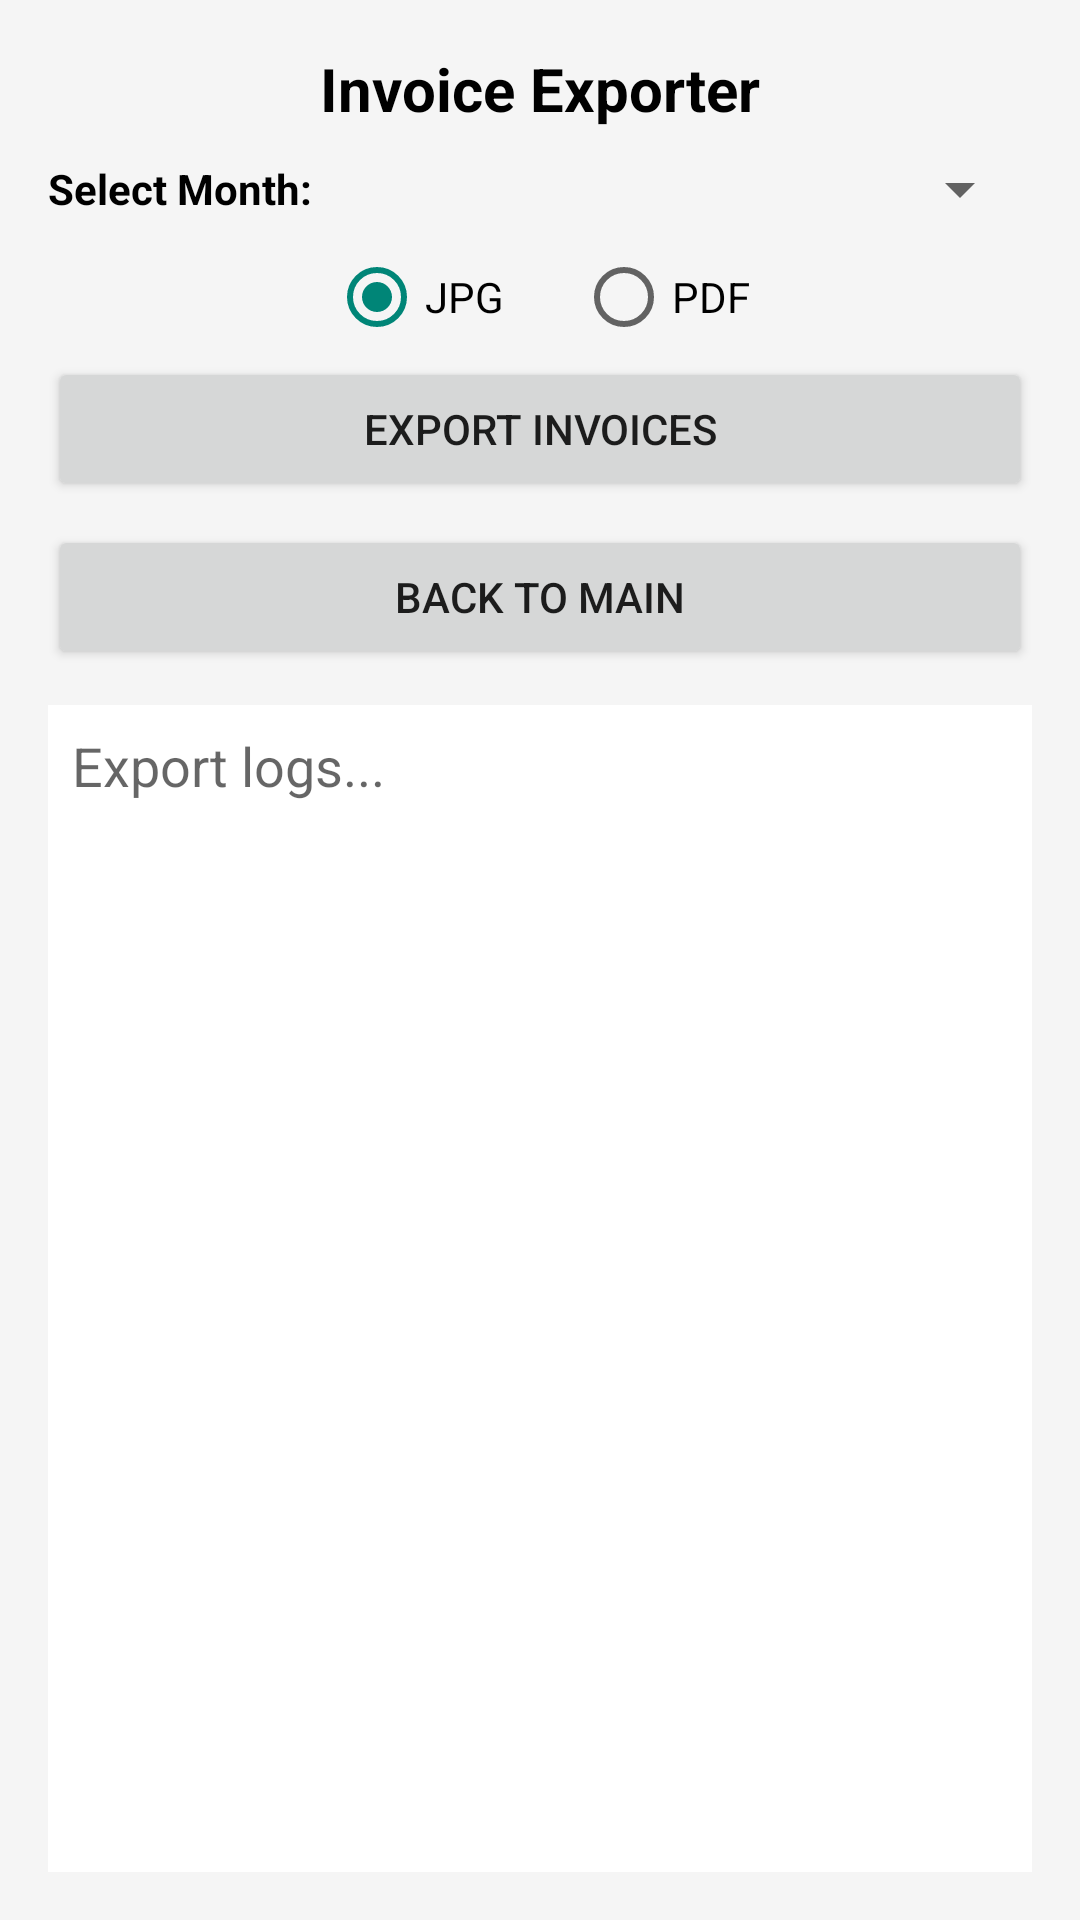

Layout XML and referenced resources for this Android screen:
<!-- AndroidManifest.xml: activity theme Theme.AppCompat.Light.NoActionBar -->
<!-- res/layout/activity_invoice_exporter.xml -->
<LinearLayout xmlns:android="http://schemas.android.com/apk/res/android"
    android:orientation="vertical"
    android:padding="16dp"
    android:layout_width="match_parent"
    android:layout_height="match_parent"
    android:background="#f5f5f5">

    
    <TextView
        android:id="@+id/txtHeader"
        android:layout_width="match_parent"
        android:layout_height="wrap_content"
        android:text="Invoice Exporter"
        android:textSize="20sp"
        android:textStyle="bold"
        android:textColor="#000000"
        android:gravity="center"
        android:layout_marginBottom="8dp" />

    
    <LinearLayout
        android:layout_width="match_parent"
        android:layout_height="wrap_content"
        android:orientation="horizontal"
        android:gravity="center_vertical"
        android:layout_marginBottom="8dp">

        <TextView
            android:layout_width="wrap_content"
            android:layout_height="wrap_content"
            android:text="Select Month:"
            android:textColor="#000000"
            android:textStyle="bold"
            android:layout_marginEnd="12dp" />

        <Spinner
            android:id="@+id/spMonth"
            android:layout_width="0dp"
            android:layout_weight="1"
            android:layout_height="wrap_content"
            android:spinnerMode="dropdown" />
    </LinearLayout>

    
    <RadioGroup
        android:id="@+id/rgFormat"
        android:orientation="horizontal"
        android:layout_width="match_parent"
        android:layout_height="wrap_content"
        android:gravity="center">

        <RadioButton
            android:id="@+id/rbJpg"
            android:layout_width="wrap_content"
            android:layout_height="wrap_content"
            android:text="JPG"
            android:checked="true" />

        <RadioButton
            android:id="@+id/rbPdf"
            android:layout_width="wrap_content"
            android:layout_height="wrap_content"
            android:text="PDF"
            android:layout_marginStart="24dp" />
    </RadioGroup>

    
    <Button
        android:id="@+id/btnExportInvoices"
        android:layout_width="match_parent"
        android:layout_height="wrap_content"
        android:text="EXPORT INVOICES"
        android:layout_marginTop="4dp" />

    <Button
        android:id="@+id/btnBackMain"
        android:layout_width="match_parent"
        android:layout_height="wrap_content"
        android:text="BACK TO MAIN"
        android:layout_marginTop="8dp" />

    
    <EditText
        android:id="@+id/editLog"
        android:layout_width="match_parent"
        android:layout_height="0dp"
        android:layout_weight="1"
        android:hint="Export logs..."
        android:gravity="top|start"
        android:inputType="textMultiLine"
        android:background="#ffffff"
        android:textColor="#000000"
        android:padding="8dp"
        android:scrollbars="vertical"
        android:overScrollMode="always"
        android:layout_marginTop="12dp" />

    
    <FrameLayout
        android:id="@+id/hiddenWebViewContainer"
        android:layout_width="match_parent"
        android:layout_height="1px"
        android:visibility="gone" />
</LinearLayout>
<!-- resources referenced by this layout -->
<resources>

</resources>
